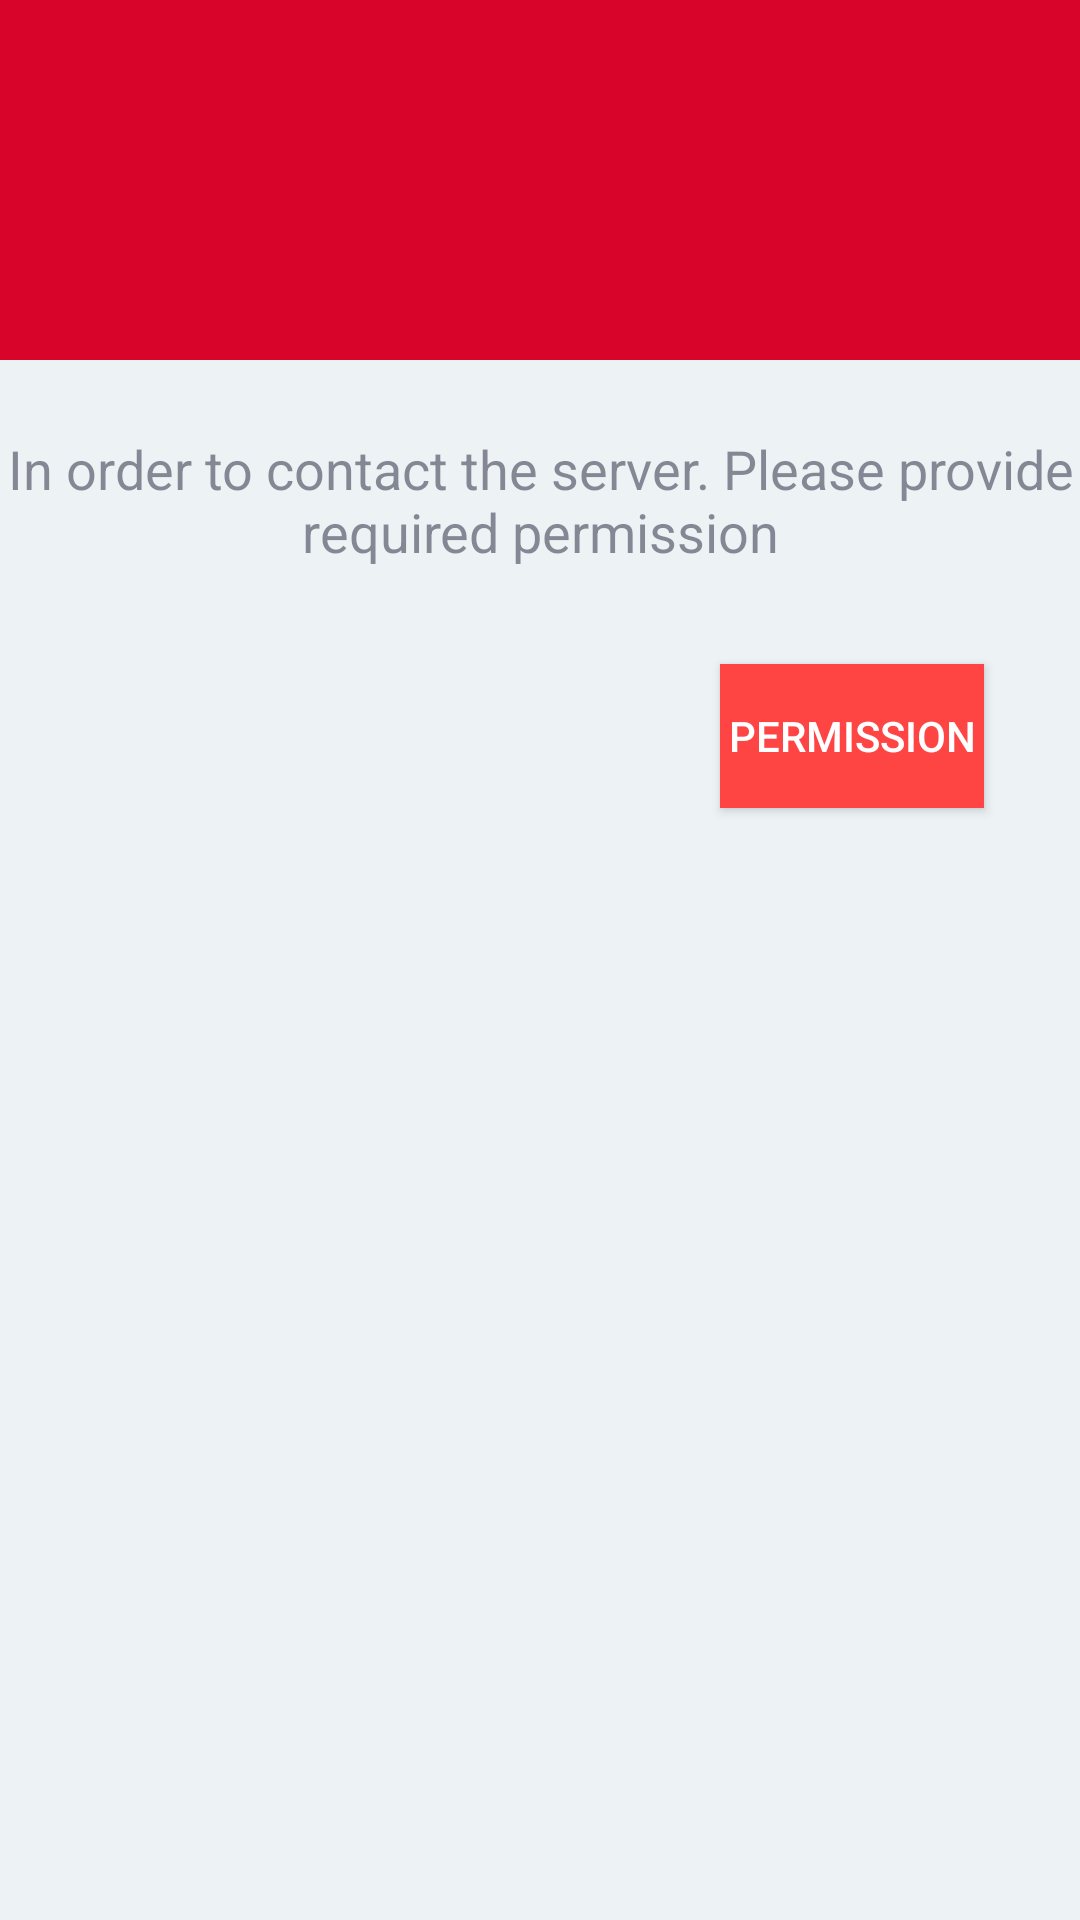

This screen was rendered from an Android layout file. Write that file and the resources it references.
<!-- AndroidManifest.xml: application theme AppTheme -->
<!-- res/layout/dialog_permission.xml -->
<?xml version="1.0" encoding="utf-8"?>
<androidx.constraintlayout.widget.ConstraintLayout xmlns:android="http://schemas.android.com/apk/res/android"
    xmlns:app="http://schemas.android.com/apk/res-auto"
    xmlns:tools="http://schemas.android.com/tools"
    android:layout_width="match_parent"
    android:layout_height="wrap_content"
    android:orientation="vertical">

    <TextView
        android:id="@+id/dialog_permission_text"
        android:layout_width="wrap_content"
        android:layout_height="wrap_content"
        android:layout_below="@+id/dialog_permission_image"
        android:layout_centerHorizontal="true"
        android:layout_marginStart="16dp"
        android:layout_marginTop="24dp"
        android:layout_marginEnd="16dp"
        android:gravity="center_horizontal"
        android:text="In order to contact the server. Please provide required permission"
        android:textSize="18sp"
        app:layout_constraintEnd_toEndOf="parent"
        app:layout_constraintStart_toStartOf="parent"
        app:layout_constraintTop_toBottomOf="@+id/dialog_permission_image" />

    <ImageView
        android:id="@+id/dialog_permission_image"
        android:layout_width="match_parent"
        android:layout_height="120dp"
        android:background="@color/colorPrimaryDark"
        android:gravity="center"
        android:minWidth="240dp"
        android:scaleType="fitCenter"
        app:layout_constraintTop_toTopOf="parent"
        tools:src="@android:drawable/stat_sys_data_bluetooth" />

    <Button
        android:id="@+id/dialog_conflict_override"
        android:layout_width="wrap_content"
        android:layout_height="wrap_content"
        android:layout_centerHorizontal="true"
        android:layout_marginTop="32dp"
        android:layout_marginEnd="32dp"
        android:background="@android:color/holo_red_light"
        android:gravity="center_vertical|center_horizontal"
        android:text="Permission"
        android:textColor="#ffffffff"
        app:layout_constraintEnd_toEndOf="@+id/dialog_permission_text"
        app:layout_constraintTop_toBottomOf="@+id/dialog_permission_text" />

</androidx.constraintlayout.widget.ConstraintLayout>
<!-- resources referenced by this layout -->
<resources>
  <color name="colorPrimaryDark">#D90429</color>
  <style name="AppTheme" parent="Theme.AppCompat.Light.NoActionBar">
          
          <item name="colorPrimary">@color/colorPrimary</item>
          <item name="colorPrimaryDark">@color/colorPrimaryDark</item>
          <item name="colorAccent">@color/colorAccent</item>
          <item name="android:windowBackground">@color/colorWindowBackground</item>
  
          
          <item name="android:textColorPrimary">@color/colorTextPrimary</item>
          <item name="android:textColorSecondary">@color/colorTextSecondary</item>
          <item name="android:textColorTertiary">@color/colorTextTertiary</item>
          <item name="android:textColorLink">@color/colorURL</item>
          <item name="android:textColorHint">@color/colorTextHint</item>
          <item name="android:textColorPrimaryInverse">@color/colorTextPrimaryInverse</item>
          <item name="android:textColorSecondaryInverse">@color/colorTextSecondaryInverse</item>
          <item name="android:textColorTertiaryInverse">@color/colorTextTertiaryInverse</item>
          <item name="android:textColorLinkInverse">@color/colorURLInverse</item>
          <item name="android:textColorHintInverse">@color/colorTextHintInverse</item>
  
          
          <item name="imageButtonStyle">@style/ImageButton</item>
          
          <item name="actionMenuTextColor">@color/colorWindowBackground</item>
          <item name="actionBarStyle">@style/Toolbar</item>
          <item name="toolbarStyle">@style/Toolbar</item>
  
      </style>
  <color name="colorPrimary">#ef233c</color>
  <color name="colorAccent">#FF1654</color>
  <color name="colorWindowBackground">#edf2f4</color>
  <color name="colorTextPrimary">#2b2d42</color>
  <color name="colorTextSecondary">#DE2B2D42</color>
  <color name="colorTextTertiary">#8A2B2D42</color>
  <color name="colorURL">#D50000</color>
  <color name="colorTextHint">#8A2B2D42</color>
  <color name="colorTextPrimaryInverse">#edf2f4</color>
  <color name="colorTextSecondaryInverse">#DEEDF2F4</color>
  <color name="colorTextTertiaryInverse">#8AEDF2F4</color>
  <color name="colorURLInverse">#247ba0</color>
  <color name="colorTextHintInverse">#8AEDF2F4</color>
  <style name="ImageButton" parent="android:Widget.Material.ImageButton">
          <item name="android:background">@color/colorWindowBackground</item>
      </style>
  <style name="Toolbar" parent="Widget.AppCompat.Toolbar">
          <item name="android:background">@color/colorPrimary</item>
          <item name="titleTextAppearance">@style/Toolbar.TextAppearance</item>
      </style>
  <style name="Toolbar.TextAppearance" parent="Widget.AppCompat.Toolbar">
          <item name="android:textSize">22sp</item>
          <item name="android:textColor">@color/colorWindowBackground</item>
      </style>
</resources>
